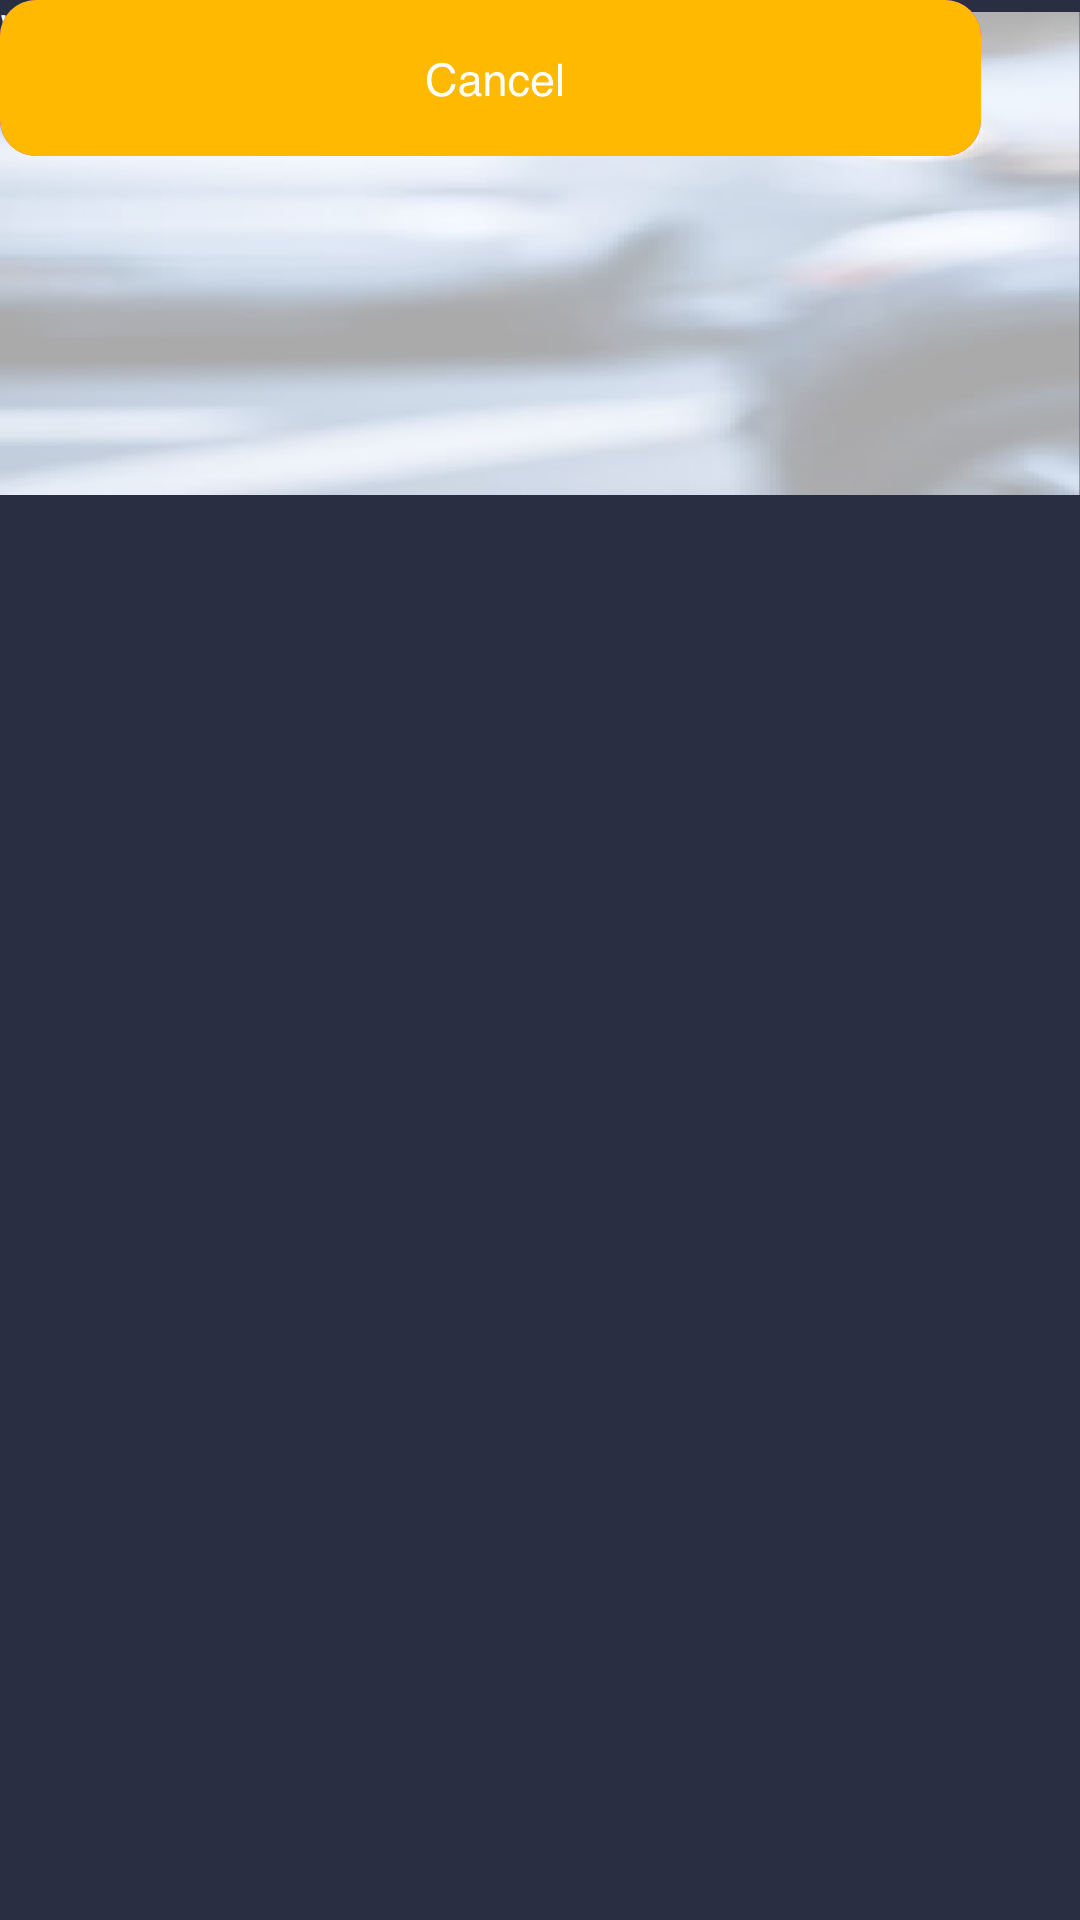

Reconstruct the res/layout file that produces this screen, plus the resources it refers to.
<!-- AndroidManifest.xml: application theme Theme.SuperProject -->
<!-- res/layout/activity_main5.xml -->
<?xml version="1.0" encoding="utf-8"?>
<androidx.constraintlayout.widget.ConstraintLayout xmlns:android="http://schemas.android.com/apk/res/android"
    xmlns:app="http://schemas.android.com/apk/res-auto"
    xmlns:tools="http://schemas.android.com/tools"
    android:layout_width="match_parent"
    android:layout_height="match_parent"
    android:background="#2A2E43"
    tools:context=".MainActivity5">


    <ImageView
        android:id="@+id/imageView21"
        android:layout_width="wrap_content"
        android:layout_height="wrap_content"
        app:srcCompat="@drawable/i"
        tools:layout_editor_absoluteX="7dp"
        tools:layout_editor_absoluteY="272dp" />

    <ImageView
        android:id="@+id/imageView24"
        android:layout_width="218dp"
        android:layout_height="56dp"
        android:foregroundTint="#BA3C3C"
        app:srcCompat="@drawable/data"
        tools:layout_editor_absoluteX="72dp"
        tools:layout_editor_absoluteY="518dp" />

    <TextView
        android:id="@+id/textView"
        android:layout_width="92dp"
        android:layout_height="26dp"
        android:background="#FFFFFF"
        android:backgroundTint="#2A2E43"
        android:text="Wait Timer"
        android:textColor="#F4F3F3"
        android:textColorHint="#F4EFEF"
        tools:layout_editor_absoluteX="72dp"
        tools:layout_editor_absoluteY="59dp" />

    <ImageView
        android:id="@+id/imageView25"
        android:layout_width="wrap_content"
        android:layout_height="wrap_content"
        app:srcCompat="@drawable/button"
        tools:layout_editor_absoluteX="33dp"
        tools:layout_editor_absoluteY="675dp" />

    <ImageView
        android:id="@+id/imageView26"
        android:layout_width="wrap_content"
        android:layout_height="wrap_content"
        app:srcCompat="@drawable/button_1"
        tools:layout_editor_absoluteX="33dp"
        tools:layout_editor_absoluteY="761dp" />

</androidx.constraintlayout.widget.ConstraintLayout>
<!-- resources referenced by this layout -->
<resources>
  <!-- drawable button: png bitmap (drawable-hdpi, 3552 bytes) -->
  <!-- drawable button_1: png bitmap (drawable-hdpi, 3603 bytes) -->
  <!-- drawable data: png bitmap (drawable-hdpi, 6966 bytes) -->
  <!-- drawable i: png bitmap (drawable-hdpi, 82029 bytes) -->
  <style name="Theme.SuperProject" parent="Theme.MaterialComponents.DayNight.DarkActionBar">
          
          <item name="colorPrimary">@color/purple_500</item>
          <item name="colorPrimaryVariant">@color/purple_700</item>
          <item name="colorOnPrimary">@color/white</item>
          
          <item name="colorSecondary">@color/teal_200</item>
          <item name="colorSecondaryVariant">@color/teal_700</item>
          <item name="colorOnSecondary">@color/black</item>
          
          <item name="android:statusBarColor" tools:targetApi="l">?attr/colorPrimaryVariant</item>
          
      </style>
  <!-- not gathered from this repository: default colours our renderer supplied (Android Studio template values) -->
  <color name="purple_500">#FF6200EE</color>
  <color name="purple_700">#FF3700B3</color>
  <color name="teal_200">#FF03DAC5</color>
  <color name="teal_700">#FF018786</color>
  <color name="black">#FF000000</color>
  <color name="white">#FFFFFFFF</color>
</resources>
